pico-8 play session: hold → + tap 🅾

[t = 6 s] hold → ~6s, tap 🅾 ~10×
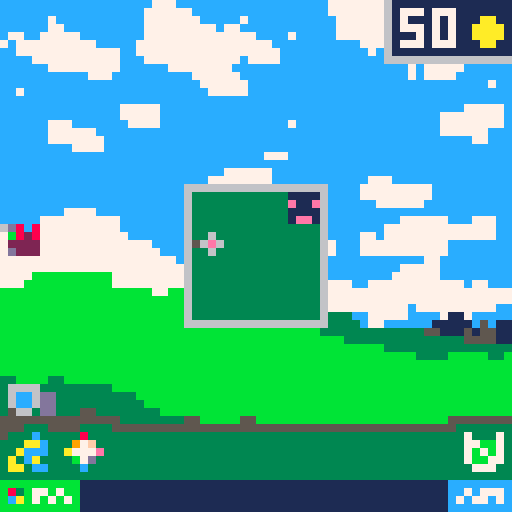

pico-8 cartridge
version 16
__lua__
--lowrezjam
--by darenn keller

--game
tile_size = 4
g_pixel_size = 64
g_row_tiles_count = 64 / tile_size 

deltatime = 1/30 -- because we're running at 30 fps


g_in_menu = false;

g_player = nil
g_spawner = nil
g_tobro_window = nil
g_money = 50

g_bullets = {}
g_enemies = {}
g_spawn_zones = {}


-- 2d matrix containing buildings
g_map_buildings = {}
  for x=0, g_row_tiles_count do
    g_map_buildings[x] = {}
    for y=0, g_row_tiles_count do
      g_map_buildings[x][y] = nil
    end
  end
  

function _init()
  -- make the game in 64x64
  poke(0x5f2c,3)
  
  g_player = create_player(6, 6)
  g_menu = create_menu()
  g_spawner = create_spawner()
  g_tobro_window = create_tobro_window({x=6,y=6},4,4)
  create_level(g_spawner)
end

function _update()
    update_menu(g_menu)
    if (g_in_menu) then return end
    update_buildings()
    update_player(g_player)
    update_bullets()
    update_collisions()
    update_enemies()
    update_spawner(g_spawner)
end


function update_bullets()
  -- make a copy to allow removal from g_bullets
  local copy = shallow_copy(g_bullets)
  for bullet in all(copy) do
    update_bullet(bullet)
  end
end

function update_enemies()
  -- make a copy to allow removal from g_bullets
  local copy = shallow_copy(g_enemies)
  for e in all(copy) do
    update_enemy(e)
  end
end

function update_buildings()
  for x=0, g_row_tiles_count do
    for y=0, g_row_tiles_count do
      local building = g_map_buildings[x][y]
      if building != nil then 
        update_building(building)
      end
    end
  end
end

function update_collisions()
  local copyb = shallow_copy(g_bullets)
  for bullet in all(copyb) do
    local copye = shallow_copy(g_enemies)
    for e in all(copye) do
      local destroyed = false;
      if (collide(bullet, e)) then
        del(g_enemies, e)
        g_money += 1
        destroyed = true;
      end
      if (not bullet.invicible and destroyed) then
        del(g_bullets, bullet)
      end
    end
  end
end

function _draw()
  cls()
  map(0, 0, 0, 0, 8, 8)
  draw_tobro_window(g_tobro_window)
  draw_player(g_player)
  draw_buildings()
  draw_spawn_zones()
  draw_bullets()
  draw_enemies()
  if (g_in_menu) then
    draw_menu(g_menu)
  end
  draw_ui()
end

function draw_bullets()
  for bullet in all(g_bullets) do
    draw_bullet(bullet)
  end
end

function draw_enemies()
  for e in all(g_enemies) do
    draw_enemy(e)
  end
end

function draw_spawn_zones()
  for e in all(g_spawn_zones) do
    draw_spawn_zone(e)
  end
end

function draw_buildings()
  for x=0, g_row_tiles_count do
    for y=0, g_row_tiles_count do
      local building = g_map_buildings[x][y]
      if (building != nil) then
        draw_building(building)
      end
    end
  end
end

--rendering
-- render the nth sprite top left quarter on the tile at (tile_x, tile_y)
function render_tiled_sprite(n, tile_x, tile_y, orientation, n_vertical)
  orientation = orientation or e_orientation.right
  n_vertical = n_vertical or n
  
  local take_horizontal = orientation == e_orientation.left or orientation == e_orientation.right
  local take_vertical = orientation == e_orientation.up or orientation == e_orientation.down
  
  local flipx = orientation == e_orientation.left
  local flipy = orientation == e_orientation.down
  
  if (take_vertical) then 
    n = n_vertical
  end
  
  spr(n, tile_x * tile_size, tile_y * tile_size, 0.5, 0.5, flipx, flipy)
end

-- render the nth sprite top left quarter on the pixel (x ,y)
function render_sprite(n, x, y)
  spr(n, x, y, 0.5, 0.5)
end

function get_pixel_pos(tile_x, tile_y)
  local pos = {x=-1, y=-1}
  pos.x = tile_x * tile_size
  pos.y = tile_y * tile_size
  return pos
end

e_orientation = {}
e_orientation.right = 0
e_orientation.down = 1
e_orientation.left = 2
e_orientation.up = 3

  
function orientation_to_direction(orientation)
  local direction = {x=0, y=0}
  if (orientation == e_orientation.right) then
    direction.x = 1
  elseif (orientation == e_orientation.left) then
    direction.x = -1
  elseif (orientation == e_orientation.up) then
    direction.y = -1
  elseif (orientation == e_orientation.down) then
    direction.y = 1
  end
  return direction
end


--player
function update_player(_player)
  
  -- activate
  if (btnp(4)) then
    building = g_map_buildings[_player.pos.x][_player.pos.y]
    if (building != nil) then
      building.activate(building)
    end
  end
  
  -- move
  local new_position = {}
  new_position.x = _player.pos.x
  new_position.y = _player.pos.y
  if (btnp(0)) then
    new_position.x -= 1
  elseif (btnp(1)) then
    new_position.x += 1
  elseif (btnp(2)) then
    new_position.y -= 1
  elseif (btnp(3)) then
    new_position.y += 1
  end
  if (is_walkable(new_position)) then
    _player.pos = new_position
  end
end

function draw_player(_player)
  render_tiled_sprite(_player.sprite_id, _player.pos.x, _player.pos.y)
end


function create_player(x, y)
  _player = {}
    _player.pos = {}
    _player.pos.x = x -- x and y are tile positions
    _player.pos.y = y
    _player.sprite_id = 1
  return _player
end

--collision
walkable_tile = 2

-- x and y are tile positions
function is_walkable(x, y)
  return mget(x / 2, y / 2) == walkable_tile
end

function is_walkable(position)
  --return mget(position.x / 2, position.y / 2) == walkable_tile
  local pos = {x = position.x / 2, y = position.y /2}
  return is_in_tobro_window(g_tobro_window, position)
end

function collide(obj, other)
    if
        other.pos.x+other.hitbox.x+other.hitbox.w > obj.pos.x+obj.hitbox.x and 
        other.pos.y+other.hitbox.y+other.hitbox.h > obj.pos.y+obj.hitbox.y and
        other.pos.x+other.hitbox.x < obj.pos.x+obj.hitbox.x+obj.hitbox.w and
        other.pos.y+other.hitbox.y < obj.pos.y+obj.hitbox.y+obj.hitbox.h 
    then
        return true
    end
end

--utils
-- converts anything to string, even nested tables
function tostring(any)
    if type(any)=="function" then 
        return "function" 
    end
    if any==nil then 
        return "nil" 
    end
    if type(any)=="string" then
        return any
    end
    if type(any)=="boolean" then
        if any then return "true" end
        return "false"
    end
    if type(any)=="table" then
        local str = "{ "
        for k,v in pairs(any) do
            str=str..tostring(k).."->"..tostring(v).." "
        end
        return str.."}"
    end
    if type(any)=="number" then
        return ""..any
    end
    return "unkown" -- should never show
end
  
function shallow_copy(orig)
    local orig_type = type(orig)
    local copy
    if orig_type == 'table' then
        copy = {}
        for orig_key, orig_value in pairs(orig) do
            copy[orig_key] = orig_value
        end
    else -- number, string, boolean, etc
        copy = orig
    end
    return copy
end



--bullet
function update_bullet(_bullet)
  if (time() - _bullet.last_update_time > 1 / _bullet.speed) then
    _bullet.last_update_time = time()
    _bullet.pos.x += _bullet.direction.x
    _bullet.pos.y += _bullet.direction.y
  end
  
  if time() - _bullet.birth_time > _bullet.lifetime then
   del(g_bullets, _bullet)
  end
end

function draw_bullet(_bullet)
  render_sprite(_bullet.sprite_id, _bullet.pos.x, _bullet.pos.y)
end

function create_bullet(x, y, w, h, direction, speed, sprite_id, lifetime, invicible)
    local _bullet = {}
  _bullet.pos = {}
  _bullet.pos.x = x
  _bullet.pos.y = y
  _bullet.hitbox = {}
  _bullet.hitbox.x = 0 -- relative to pos
  _bullet.hitbox.y = 0
  _bullet.hitbox.w = w
  _bullet.hitbox.h = h
  _bullet.lifetime = lifetime
  _bullet.invicible = invicible
  _bullet.speed = speed -- pixels per second
  _bullet.direction = direction -- vector2
  _bullet.sprite_id = sprite_id
  _bullet.last_update_time = time()
  _bullet.birth_time = time()
  add(g_bullets, _bullet)
  return _bullet
end

function create_canon_bullet(x, y, direction)
  local speed = 15
  local hitbox_w = 1
  local hitbox_h = 1
  local sprite_id = 9
  create_bullet(x, y, hitbox_w, hitbox_h, direction, speed, sprite_id, 99, false)
end

function create_big_canon_bullet(x, y, direction)
  local speed = 15
  local hitbox_w = 4
  local hitbox_h = 4
  local sprite_id = 70
  create_bullet(x, y, hitbox_w, hitbox_h, direction, speed, sprite_id, 99, true)
end

function create_big_canon_bullet(x, y, direction)
  local speed = 15
  local hitbox_w = 4
  local hitbox_h = 4
  local sprite_id = 70
  create_bullet(x, y, hitbox_w, hitbox_h, direction, speed, sprite_id, 0.2, true)
end

--building
function create_building(tile_x, tile_y, orientation, _building_type_id)
  local building
  local build_info = g_buildings_info[_building_type_id]
  if (g_buildings_info[_building_type_id] != nil) then
    building = create_base_building(tile_x, tile_y, orientation, _building_type_id)
    building.horizontal_sprite_id = build_info.horizontal_sprite_id
    building.vertical_sprite_id = build_info.vertical_sprite_id
    building.hor_sprite_id_reload = build_info.hor_sprite_id_reload
    building.ver_sprite_id_reload =build_info.ver_sprite_id_reload
    building.cooldown = build_info.cooldown
    building.activate = build_info.activate
    building.price = build_info.price
  else
    print("error : no building of this type : " .. _building_type_id)
  end
  
  g_map_buildings[building.tile_pos.x][building.tile_pos.y] = building
  return building
end

building_type = {}
building_type.canon = 0
building_type.multiple_canon = 1
building_type.big_canon = 2

g_building_canon = {}
  g_building_canon.price = 5
  g_building_canon.horizontal_sprite_id = 2
  g_building_canon.vertical_sprite_id = 3
  g_building_canon.hor_sprite_id_reload = 10
  g_building_canon.ver_sprite_id_reload = 11
  g_building_canon.cooldown = 5 -- time in sec
  g_building_canon.activate = function (_building)
    if not _building.is_ready then return end
    on_activate(_building)
    local bullet_pos = get_pixel_pos(_building.tile_pos.x,_building.tile_pos.y)
    bullet_pos.x +=1
    bullet_pos.y +=1
    local direction = orientation_to_direction(_building.orientation)
    create_canon_bullet(bullet_pos.x, bullet_pos.y, direction)
  end
  
g_building_multiple_canon = {}
  g_building_multiple_canon.price = 20
  g_building_multiple_canon.horizontal_sprite_id = 6
  g_building_multiple_canon.vertical_sprite_id = 6
  g_building_multiple_canon.hor_sprite_id_reload = 12
  g_building_multiple_canon.ver_sprite_id_reload = 12
  g_building_multiple_canon.cooldown = 6 -- time in sec
  g_building_multiple_canon.activate = function (_building)
    if not _building.is_ready then return end
    on_activate(_building)
    -- create 4 bullets
    local bullet_pos = get_pixel_pos(_building.tile_pos.x,_building.tile_pos.y)
    bullet_pos.x +=1
    local direction = {x=0,y=-1}
    create_canon_bullet(bullet_pos.x, bullet_pos.y, direction)
    local bullet_pos = get_pixel_pos(_building.tile_pos.x,_building.tile_pos.y)
    bullet_pos.x +=2
    bullet_pos.y +=1
    local direction = {x=1,y=0}
    create_canon_bullet(bullet_pos.x, bullet_pos.y, direction)
    local bullet_pos = get_pixel_pos(_building.tile_pos.x,_building.tile_pos.y)
    bullet_pos.x +=1
    bullet_pos.y +=2
    local direction = {x=0,y=1}
    create_canon_bullet(bullet_pos.x, bullet_pos.y, direction)
    local bullet_pos = get_pixel_pos(_building.tile_pos.x,_building.tile_pos.y)
    bullet_pos.y +=1
    local direction = {x=-1,y=0}
    create_canon_bullet(bullet_pos.x, bullet_pos.y, direction)
  end
  
g_building_big_canon = {}
  g_building_big_canon.price = 50
  g_building_big_canon.horizontal_sprite_id = 4
  g_building_big_canon.vertical_sprite_id = 5
  g_building_big_canon.hor_sprite_id_reload = 13
  g_building_big_canon.ver_sprite_id_reload = 14
  g_building_big_canon.cooldown = 15 -- time in sec
  g_building_big_canon.activate = function (_building)
    if not _building.is_ready then return end
    on_activate(_building)
    local bullet_pos = get_pixel_pos(_building.tile_pos.x,_building.tile_pos.y)
    local direction = orientation_to_direction(_building.orientation)
    create_big_canon_bullet(bullet_pos.x, bullet_pos.y, direction)
  end
  
g_buildings_info = {}
g_buildings_info[building_type.canon] = g_building_canon
g_buildings_info[building_type.multiple_canon] = g_building_multiple_canon
g_buildings_info[building_type.big_canon] = g_building_big_canon

-- all building are based on this, 
-- call this at start of each create building functions
function create_base_building(tile_x, tile_y, orientation, _building_type_id)
  local building = {}
    building.type = _building_type_id
    building.tile_pos = {}
      building.tile_pos.x = tile_x
      building.tile_pos.y = tile_y
    building.orientation = orientation
    building.is_ready = true
    building.reload_timer = 0
  return building
end

-- to call on activate functions
function on_activate(building)
  building.is_ready = false
  building.reload_timer = building.cooldown
end





function update_building(building)
  if not building.is_ready then
    building.reload_timer -= deltatime
  end
  if building.reload_timer <= 0 then
    building.is_ready = true
  end
end

function is_buildable(tile_position)
    local is_walkable = is_walkable(tile_position)
    local is_empty = g_map_buildings[tile_position.x][tile_position.y] == nil
    return is_walkable and is_empty
end

function draw_building(building)
  if building.is_ready then
    render_tiled_sprite(building.horizontal_sprite_id, building.tile_pos.x, 
    building.tile_pos.y, building.orientation, building.vertical_sprite_id)
  else
    render_tiled_sprite(building.hor_sprite_id_reload, building.tile_pos.x, 
    building.tile_pos.y, building.orientation, building.ver_sprite_id_reload)
  end
end

--menu
function create_menu()
  local menu = {}
    menu.item_selected_index = 0
    menu.items = {-1, building_type.canon,building_type.multiple_canon, building_type.big_canon}
    menu.highlighted_color = 12
    menu.highlighted_bad_color = 8
    menu.window_color = 1
    menu.between_icon_pixels = 2
    menu.top_bot_icon_pixels = 2
    menu.width_for_money = 15
    menu.window_height = #menu.items*tile_size + (#menu.items+1)*menu.between_icon_pixels
    menu.window_width = menu.top_bot_icon_pixels*2 + tile_size + menu.width_for_money
    menu.state = menu_states.building_selection
    menu.building_tile_pos = {x=6, y=6}
    menu.building_orientation = e_orientation.right
    return menu
end
  
function get_menu_selected_id(menu)
  return menu.items[menu.item_selected_index + 1]
end

function can_buy_selected_building(menu)
  if (get_menu_selected_id(menu) == -1) then return true end
  return g_buildings_info[get_menu_selected_id(menu)].price <= g_money
end
    
menu_states = {}
menu_states.building_selection = 1;
menu_states.building_location = 2;
menu_states.building_orientation = 3;



function update_menu(menu)
  if (btnp(5)) then
    on_menu_pressed(menu)
  end
  if (not g_in_menu) then return end
  if (btnp(4)) then
    on_activate_pressed(menu)  
  elseif (btnp(0)) then
    on_left_arrow_pressed(menu)
  elseif (btnp(1)) then
    on_right_arrow_pressed(menu)
  elseif (btnp(2)) then
    on_up_arrow_pressed(menu)
  elseif (btnp(3)) then
    on_down_arrow_pressed(menu)
  end
end

-- menu button is 5
-- activate button is 4

function on_activate_pressed(menu)
  if (is_in_selection(menu))then
    menu.state = menu_states.building_location
  elseif (is_in_location(menu)) then
    -- if we selected destroy
    if get_menu_selected_id(menu) == -1 then
      local building = g_map_buildings[menu.building_tile_pos.x][menu.building_tile_pos.y]
      if building != nil then 
        g_map_buildings[menu.building_tile_pos.x][menu.building_tile_pos.y] = nil
      end
    elseif (is_buildable(menu.building_tile_pos)) then
      menu.state = menu_states.building_orientation
    else
      //todo play error
    end
    
  elseif (is_in_orientation(menu)) then
    menu.state = menu_states.building_selection
    g_in_menu = false
    build_building(menu)
  end
end

function on_menu_pressed(menu)
  if (is_in_selection(menu))then
    g_in_menu = not g_in_menu
  elseif (is_in_location(menu)) then
     menu.state = menu_states.building_selection
  elseif (is_in_orientation(menu)) then
    menu.state = menu_states.building_location
  end
end
  

function on_left_arrow_pressed(menu)
  if (is_in_location(menu)) then
    move_location_left(menu)
  elseif (is_in_orientation(menu)) then
    orientate_building_leftward(menu)
  end
end

function on_right_arrow_pressed(menu)
  if (is_in_location(menu)) then
    move_location_right(menu)
  elseif (is_in_orientation(menu)) then
    orientate_building_rightward(menu)
  end
end

function on_up_arrow_pressed(menu)
  if (is_in_selection(menu))then
    move_selection_up(menu)
  elseif (is_in_location(menu)) then
    move_location_up(menu)
  elseif (is_in_orientation(menu)) then
    orientate_building_upward(menu)
  end
end

function on_down_arrow_pressed(menu)
  if (is_in_selection(menu))then
    move_selection_down(menu)
  elseif (is_in_location(menu)) then
    move_location_down(menu)
  elseif (is_in_orientation(menu)) then
    orientate_building_downward(menu)
  end
end
  
function build_building(menu)
  local id = get_menu_selected_id(menu)
  g_money -= g_buildings_info[get_menu_selected_id(menu)].price
  create_building(menu.building_tile_pos.x, menu.building_tile_pos.y, menu.building_orientation, id)
end

function move_selection_up(menu)
  menu.item_selected_index -= 1
  if (menu.item_selected_index < 0) then 
    menu.item_selected_index = 0 
  end
end

function move_selection_down(menu)
  menu.item_selected_index += 1
    if (menu.item_selected_index >= #menu.items-1) then 
      menu.item_selected_index = #menu.items-1
    end
end
  
function move_location_left(menu)
  menu.building_tile_pos.x -=1 
end

function move_location_right(menu)
  menu.building_tile_pos.x +=1
end

function move_location_up(menu)
  menu.building_tile_pos.y -=1
end

function move_location_down(menu)
  menu.building_tile_pos.y +=1
end

function orientate_building_upward(menu)
  menu.building_orientation = e_orientation.up
end

function orientate_building_downward(menu)
  menu.building_orientation = e_orientation.down
end

function orientate_building_leftward(menu)
  menu.building_orientation = e_orientation.left
end

function orientate_building_rightward(menu)
  menu.building_orientation = e_orientation.right
end

function is_in_selection(menu)
  return menu.state == menu_states.building_selection 
end

function is_in_location(menu)
  return menu.state == menu_states.building_location
end

function is_in_orientation(menu)
  return menu.state == menu_states.building_orientation
end




function draw_menu(menu)
  if(is_in_selection(menu))then
    draw_selection_menu(menu)
  elseif(is_in_location(menu)) then
    draw_location_menu(menu)
  elseif(is_in_orientation(menu))then
    draw_orientation_menu(menu)
  end
end
  
function draw_selection_menu(menu)
  -- draw the window background
  rectfill(0, 0, menu.window_width, menu.window_height, 6)  
  rectfill(0, 0, menu.window_width - 1, menu.window_height - 1, menu.window_color)
 
    
  -- draw the highlighted building (the selected one)
  local pos_x = menu.top_bot_icon_pixels - 1
  local pos_y = menu.between_icon_pixels*(menu.item_selected_index+1) + tile_size*menu.item_selected_index - 1
  local col = menu.highlighted_color
  if (not can_buy_selected_building(menu)) then col = menu.highlighted_bad_color end
  rectfill(pos_x, pos_y, pos_x + tile_size + 1 + menu.width_for_money , pos_y + tile_size + 1, col)
  
  -- draw the building icons 
  local pos_x = menu.between_icon_pixels
  for i=0, #menu.items - 1 do
    local pos_y = menu.top_bot_icon_pixels*(i+1) + tile_size*i
    local sprite_id
    if i == 0 then sprite_id = 69
    else
      building_id = menu.items[i + 1]
      sprite_id  = g_buildings_info[building_id].horizontal_sprite_id
    end
    render_sprite(sprite_id, pos_x, pos_y)    
  end
  
  -- draw the money and del
  local pos_x = 5 + menu.between_icon_pixels
  for i=0, #menu.items - 1 do
    local pos_y = menu.top_bot_icon_pixels*(i+1) + tile_size*i
    local sprite_id
    if i != 0 then 
      local building_id = menu.items[i + 1]
      local price  = g_buildings_info[building_id].price
      draw_money({x= pos_x, y=pos_y}, price)
    else
      --print("del", pos_x, pos_y, 7)
    end  
  end
  
end

function draw_location_menu(menu)
  if (is_buildable(menu.building_tile_pos)) then
    render_tiled_sprite(65, menu.building_tile_pos.x, menu.building_tile_pos.y)
  else
    render_tiled_sprite(66, menu.building_tile_pos.x, menu.building_tile_pos.y)
  end
  if get_menu_selected_id(menu) == -1 then
    local building = g_map_buildings[menu.building_tile_pos.x][menu.building_tile_pos.y]
    if building != nil then 
      render_tiled_sprite(65, menu.building_tile_pos.x, menu.building_tile_pos.y)
    else
      render_tiled_sprite(66, menu.building_tile_pos.x, menu.building_tile_pos.y)
    end
  end
end

function draw_orientation_menu(menu)
  local building = g_buildings_info[get_menu_selected_id(menu)]
  render_tiled_sprite(65, menu.building_tile_pos.x, menu.building_tile_pos.y)
  render_tiled_sprite(building.horizontal_sprite_id, menu.building_tile_pos.x, menu.building_tile_pos.y, menu.building_orientation, building.vertical_sprite_id)
end

function draw_money(pos, amount)
  spr(68, pos.x + 9, pos.y + 1)
  if amount > 9 then print(amount, pos.x, pos.y, 7)
  else print(amount, pos.x + 2, pos.y, 7) end
end

--enemy
function instanciate_enemy(enemy_type, pos)
  local copy = shallow_copy(g_enemies_info[enemy_type])
  copy.pos = pos
  add(g_enemies, copy)
  return copy
end

function create_info_enemy(x, y, w, h, hp, speed, right_sprite_id, up_sprite_id)
  local enemy = {}
  enemy.pos = {}
  enemy.pos.x = x
  enemy.pos.y = y
  enemy.hitbox = {}
  enemy.hitbox.x = 0 -- relative to pos
  enemy.hitbox.y = 0
  enemy.hitbox.w = w
  enemy.hitbox.h = h
  enemy.direction = {x = 0, y = 0}
  enemy.hp = hp
  enemy.speed = speed -- pixels per second
  enemy.right_sprite_id = right_sprite_id
  enemy.up_sprite_id = up_sprite_id
  enemy.last_update_time = time()
  return enemy
end

g_enemy_type = {}
g_enemy_type.basic = 1

g_enemies_info = {}
g_enemies_info[g_enemy_type.basic] = create_info_enemy(0, 0, 4, 4, 1, 0.5, 8, 8)


function update_enemy(enemy)
  if (enemy.pos.x - 28 > 0) then
    enemy.direction.x = -1
  elseif (enemy.pos.x - 28 < 0) then
    enemy.direction.x = 1
  else
    enemy.direction.x = 0
  end
  
  if (enemy.pos.y - 28 > 0) then
    enemy.direction.y = -1
  elseif (enemy.pos.y - 28< 0) then
    enemy.direction.y = 1
  else
    enemy.direction.y = 0
  end
    
  if (time() - enemy.last_update_time > 1 / enemy.speed) then
    enemy.last_update_time = time()
    enemy.pos.x += enemy.direction.x
    enemy.pos.y += enemy.direction.y
  end
end

function draw_enemy(enemy)
  render_sprite(enemy.right_sprite_id, enemy.pos.x, enemy.pos.y)
end

--spawner
function create_level(spawner)
  
  -- before start
  
  create_building(6, 7, e_orientation.left, building_type.canon) 
  -- at start
  
  local s1 = {x=0* tile_size, y=7* tile_size};
  spawn_zone(2, s1, spawner)
  spawn_enemy(3, g_enemy_type.basic, s1, spawner)
  
  local s2 = {x=7 * tile_size, y=0* tile_size}
  spawn_zone(5, s2, spawner)
  spawn_enemy(6, g_enemy_type.basic, s2, spawner)
  spawn_enemy(9, g_enemy_type.basic, s1, spawner)
  spawn_enemy(10, g_enemy_type.basic, s2, spawner)
  spawn_enemy(14, g_enemy_type.basic, s1, spawner)
  
  local s3 = {x=15* tile_size, y=7* tile_size}
  spawn_zone(10, s3, spawner)
  spawn_enemy(17, g_enemy_type.basic, s3, spawner)
  spawn_enemy(20, g_enemy_type.basic, s1, spawner)
  spawn_enemy(20, g_enemy_type.basic, s2, spawner)
  spawn_enemy(24, g_enemy_type.basic, s3, spawner)
  spawn_enemy(26, g_enemy_type.basic, s2, spawner)
  
end

function create_spawner()
  local spawner = {}
  spawner.enemies_to_spawn = {}
  spawner.zone_to_spawn = {}
  spawner.last_update_time = time()
  spawner.step = 0 -- one step per second
  return spawner
end

function spawn_enemy(spawn_step, enemy_type, pos, spawner)
  if (spawner.enemies_to_spawn[spawn_step]) == nil then
    spawner.enemies_to_spawn[spawn_step] = {}
  end
  add(spawner.enemies_to_spawn[spawn_step], {enemy_type = enemy_type, pos = {x=pos.x,y=pos.y}})
end

function spawn_zone(spawn_step, pos, spawner)
  if (spawner.zone_to_spawn[spawn_step]) == nil then
    spawner.zone_to_spawn[spawn_step] = {}
  end
  add(spawner.zone_to_spawn[spawn_step], {pos = pos})
end
  


function update_spawner(spawner)
  
  -- spawn every seconds
  if (time() - spawner.last_update_time > 1) then
    -- spawn enemies
    local spawn_table = spawner.enemies_to_spawn[spawner.step]
    if (spawn_table != nil) then
      for spawn_enemy_info in all(spawn_table) do
        instanciate_enemy(spawn_enemy_info.enemy_type, spawn_enemy_info.pos)
      end
    end
    
    -- spawn zones
    local spawn_table = spawner.zone_to_spawn[spawner.step]
    if (spawn_table != nil) then
      for zone in all(spawn_table) do
        create_spawn_zone(zone.pos)
      end
    end
    
    spawner.step += 1
    spawner.last_update_time = time()
  end
  
end

--spawnzone
function create_spawn_zone(pos, sprite_id)
  sprite_id = sprite_id or 67
  local zone = {}
  zone.pos = pos
  zone.sprite_id = sprite_id
  add(g_spawn_zones, zone)
  return zone
end

function update_spawn_zone()
end

function draw_spawn_zone(zone)
  render_sprite(zone.sprite_id, zone.pos.x, zone.pos.y)
end

--tobrowindow
function create_tobro_window(tile_pos, tile_w, tile_h)
  tobro_window = {}
  tobro_window.tile_pos = tile_pos
  tobro_window.tile_w = tile_w
  tobro_window.tile_h = tile_h
  return tobro_window
end

function is_in_tobro_window(win, tile_pos)
  local p_poswh = {x=win.tile_pos.x+ win.tile_w, y=win.tile_pos.y + win.tile_h}
  if
      tile_pos.x >= win.tile_pos.x and tile_pos.x < p_poswh.x and
      tile_pos.y >= win.tile_pos.y and tile_pos.y < p_poswh.y
  then
      return true
  else
      return false
  end
end

function update_tobro_window()
end

function draw_tobro_window(win)
  local p_pos = get_pixel_pos(win.tile_pos.x, win.tile_pos.y)
  local p_poswh = get_pixel_pos(win.tile_pos.x+ win.tile_w, win.tile_pos.y + win.tile_h)
  rectfill(p_pos.x - 1, p_pos.y - 1, p_poswh.x, p_poswh.y, 6)
  rectfill(p_pos.x, p_pos.y, p_poswh.x - 1, p_poswh.y -1, 3)
end

--ui
function updateui()
end

function draw_ui()
  draw_price()
end


function draw_price()
  rectfill(48, 0, 64, 7, 6)
  rectfill(49, 0, 64, 6, 1)
  spr(68, 59, 2)
  if g_money > 9 then print(g_money, 50, 1, 7)
  else print(g_money, 52, 1, 7) end
  
end
__gfx__
000000001111000000000000050000000665000055550000656000000660000008080000e0000000000000000500000065600000066500005555000006600000
00000000e11e000006000000060000006ee500006ee600005e5000006ee60000082800000000000006000000060000005c5000006cc500006cc600006cc60000
00700700111100006e6500006e6000006ee500006ee60000656000006ee6000022222000000000006c6500006c600000656000006cc500006cc600006cc60000
000770001ee100000600000006000000066500000660000000000000066000000222000000000000060000000600000000000000066500000660000006600000
00077000000000000000000000000000000000000000000000000000000000000000000000000000000000000000000000000000000000000000000000000000
00700700000000000000000000000000000000000000000000000000000000000000000000000000000000000000000000000000000000000000000000000000
00000000000000000000000000000000000000000000000000000000000000000000000000000000000000000000000000000000000000000000000000000000
00000000000000000000000000000000000000000000000000000000000000000000000000000000000000000000000000000000000000000000000000000000
00000000000000000000000000000000000000000000000000000000000000000000000000000000000000000000000000000000000000000000000000000000
00000000000000000000000000000000000000000000000000000000000000000000000000000000000000000000000000000000000000000000000000000000
00000000000000000000000000000000000000000000000000000000000000000000000000000000000000000000000000000000000000000000000000000000
00000000000000000000000000000000000000000000000000000000000000000000000000000000000000000000000000000000000000000000000000000000
00000000000000000000000000000000000000000000000000000000000000000000000000000000000000000000000000000000000000000000000000000000
00000000000000000000000000000000000000000000000000000000000000000000000000000000000000000000000000000000000000000000000000000000
00000000000000000000000000000000000000000000000000000000000000000000000000000000000000000000000000000000000000000000000000000000
00000000000000000000000000000000000000000000000000000000000000000000000000000000000000000000000000000000000000000000000000000000
00000000000000000000000000000000000000000000000000000000000000000000000000000000000000000000000000000000000000000000000000000000
00000000000000000000000000000000000000000000000000000000000000000000000000000000000000000000000000000000000000000000000000000000
00000000000000000000000000000000000000000000000000000000000000000000000000000000000000000000000000000000000000000000000000000000
00000000000000000000000000000000000000000000000000000000000000000000000000000000000000000000000000000000000000000000000000000000
00000000000000000000000000000000000000000000000000000000000000000000000000000000000000000000000000000000000000000000000000000000
00000000000000000000000000000000000000000000000000000000000000000000000000000000000000000000000000000000000000000000000000000000
00000000000000000000000000000000000000000000000000000000000000000000000000000000000000000000000000000000000000000000000000000000
00000000000000000000000000000000000000000000000000000000000000000000000000000000000000000000000000000000000000000000000000000000
00000000000000000000000000000000000000000000000000000000000000000000000000000000000000000000000000000000000000000000000000000000
00000000000000000000000000000000000000000000000000000000000000000000000000000000000000000000000000000000000000000000000000000000
00000000000000000000000000000000000000000000000000000000000000000000000000000000000000000000000000000000000000000000000000000000
00000000000000000000000000000000000000000000000000000000000000000000000000000000000000000000000000000000000000000000000000000000
00000000000000000000000000000000000000000000000000000000000000000000000000000000000000000000000000000000000000000000000000000000
00000000000000000000000000000000000000000000000000000000000000000000000000000000000000000000000000000000000000000000000000000000
00000000000000000000000000000000000000000000000000000000000000000000000000000000000000000000000000000000000000000000000000000000
00000000000000000000000000000000000000000000000000000000000000000000000000000000000000000000000000000000000000000000000000000000
e0000000bbbb0000888800006d6c05700aa0000080080000eeee0000000000000000000000000000000000000000000000000000000000000000000000000000
00000000bbbb0000888800000bd6e576aaaa000008800000eeee0000000000000000000000000000000000000000000000000000000000000000000000000000
00000000bbbb00008888000008055570aaaa000008800000eeee0000000000000000000000000000000000000000000000000000000000000000000000000000
00000000bbbb0000888800000d8526070aa0000080080000eeee0000000000000000000000000000000000000000000000000000000000000000000000000000
000000000000000000000000765ebe0c000000000000000000000000000000000000000000000000000000000000000000000000000000000000000000000000
000000000000000000000000870b55c0000000000000000000000000000000000000000000000000000000000000000000000000000000000000000000000000
0000000000000000000000007d6b7ec0000000000000000000000000000000000000000000000000000000000000000000000000000000000000000000000000
000000000000000000000000060700c0000000000000000000000000000000000000000000000000000000000000000000000000000000000000000000000000
00000000000000000000000000000000000000000000000000000000000000000000000000000000000000000000000000000000000000000000000000000000
00000000000000000000000000000000000000000000000000000000000000000000000000000000000000000000000000000000000000000000000000000000
00000000000000000000000000000000000000000000000000000000000000000000000000000000000000000000000000000000000000000000000000000000
00000000000000000000000000000000000000000000000000000000000000000000000000000000000000000000000000000000000000000000000000000000
00000000000000000000000000000000000000000000000000000000000000000000000000000000000000000000000000000000000000000000000000000000
00000000000000000000000000000000000000000000000000000000000000000000000000000000000000000000000000000000000000000000000000000000
00000000000000000000000000000000000000000000000000000000000000000000000000000000000000000000000000000000000000000000000000000000
00000000000000000000000000000000000000000000000000000000000000000000000000000000000000000000000000000000000000000000000000000000
00000000000000000000000000000000000000000000000000000000000000000000000000000000000000000000000000000000000000000000000000000000
00000000000000000000000000000000000000000000000000000000000000000000000000000000000000000000000000000000000000000000000000000000
00000000000000000000000000000000000000000000000000000000000000000000000000000000000000000000000000000000000000000000000000000000
00000000000000000000000000000000000000000000000000000000000000000000000000000000000000000000000000000000000000000000000000000000
00000000000000000000000000000000000000000000000000000000000000000000000000000000000000000000000000000000000000000000000000000000
00000000000000000000000000000000000000000000000000000000000000000000000000000000000000000000000000000000000000000000000000000000
00000000000000000000000000000000000000000000000000000000000000000000000000000000000000000000000000000000000000000000000000000000
00000000000000000000000000000000000000000000000000000000000000000000000000000000000000000000000000000000000000000000000000000000
00000000000000000000000000000000000000000000000000000000000000000000000000000000000000000000000000000000000000000000000000000000
00000000000000000000000000000000000000000000000000000000000000000000000000000000000000000000000000000000000000000000000000000000
00000000000000000000000000000000000000000000000000000000000000000000000000000000000000000000000000000000000000000000000000000000
00000000000000000000000000000000000000000000000000000000000000000000000000000000000000000000000000000000000000000000000000000000
00000000000000000000000000000000000000000000000000000000000000000000000000000000000000000000000000000000000000000000000000000000
00000000000000000000000000000000000000000000000000000000000000000000000000000000000000000000000000000000000000000000000000000000
00000000000000000000000000000000000000000000000000000000000000000000000000000000000000000000000000000000000000000000000000000000
00000000000000000000000000000000000000000000000000000000000000000000000000000000000000000000000000000000000000000000000000000000
ccccccccccccccccccc777ccccccccccccccccccc777777777777777777777770000000000000000000000000000000000000000000000000000000000000000
cccccccccccccccccc777777ccccccccccccccccc777777777777777777777770000000000000000000000000000000000000000000000000000000000000000
cccccc7ccccccccccc7777777ccccc7ccccccccccc77777777777777777777770000000000000000000000000000000000000000000000000000000000000000
cccccc77cccccccccc777777777c77cccccccccccc777777777cccc7777777770000000000000000000000000000000000000000000000000000000000000000
c77cc77777cccccccc77777777777777cccc7ccccc77777777ccccc7777777770000000000000000000000000000000000000000000000000000000000000000
7c7777777777ccccc77777777777777777ccccccccccc7777ccc7777777777770000000000000000000000000000000000000000000000000000000000000000
cc7777777777777cc777777777777777777ccccccccccc7ccccc7777777777770000000000000000000000000000000000000000000000000000000000000000
cccc77777777777ccc777777777777c7777ccccccccccccccccc7777777777770000000000000000000000000000000000000000000000000000000000000000
cccccc777777777cccccc77777777cccccccccccccccccccccc7c77777cccccc0000000000000000000000000000000000000000000000000000000000000000
ccccccccccc777cccccccccc777777ccccccccccccccccccccc7c7777ccccccc0000000000000000000000000000000000000000000000000000000000000000
ccccccccccccccccccccccccc777777cccccccccccccccccccccccccccccc7cc0000000000000000000000000000000000000000000000000000000000000000
cc7ccccccccccccccccccccccc77777ccccccccccccccccccccccccccccccccc0000000000000000000000000000000000000000000000000000000000000000
cccccccccccccccccccccccccccccccccccccccccccccccccccccccccccccccc0000000000000000000000000000000000000000000000000000000000000000
ccccccccccccccc77777cccccccccccccccccccccccccccccccccccccc77777c0000000000000000000000000000000000000000000000000000000000000000
ccccccccccccccc77777ccccccccccccccccccccccccccccccccccc77777777c0000000000000000000000000000000000000000000000000000000000000000
cccccc777ccccccc7777cccccccccccccccc7cccccccccccccccccc77777777c0000000000000000000000000000000000000000000000000000000000000000
cccccc777777ccccccccccccccccccccccccccccccccccccccccccc777777ccc0000000000000000000000000000000000000000000000000000000000000000
cccccc7777777cccccccccccccccccccccccccccccccccccccccccccccc77ccc0000000000000000000000000000000000000000000000000000000000000000
ccccccccc7777ccccccccccccccccccccccccccccccccccccccccccccccccccc0000000000000000000000000000000000000000000000000000000000000000
ccccccccccccccccccccccccccccccccc777cccccccccccccccccccccccccccc0000000000000000000000000000000000000000000000000000000000000000
cccccccccccccccccccccccccccccccccccccccccccccccccccccccccccccccc0000000000000000000000000000000000000000000000000000000000000000
cccccccccccccccccccccccccccc777777cccccccccccccccccccccccccccccc0000000000000000000000000000000000000000000000000000000000000000
cccccccccccccccccccccccccc77777777cccccccccccc777ccccccccccccccc0000000000000000000000000000000000000000000000000000000000000000
cccccccccccccccccccccccccc777777777777ccccccc777777777cccccccccc0000000000000000000000000000000000000000000000000000000000000000
cccccccccccccccccccccccccc777777c77777ccccccc777777777cccccccccc0000000000000000000000000000000000000000000000000000000000000000
cccccccccccccccccccccccccccc7777ccccccccccccccc777777ccccccccccc0000000000000000000000000000000000000000000000000000000000000000
cccccccc7777cccccccccccccccccccccccccccccccccccccccccccccccccccc0000000000000000000000000000000000000000000000000000000000000000
ccccc7777777777ccccccccccccccc77777ccccccccccccccc777777ccc777cc0000000000000000000000000000000000000000000000000000000000000000
777777777777777cccccccccccc77777777777777ccccccc77777777777777cc0000000000000000000000000000000000000000000000000000000000000000
7777777777777777ccccccccccc77777ccc777777cccc77c77777777777777cc0000000000000000000000000000000000000000000000000000000000000000
7777777777777777777cccccccccccccccc7777777ccc77777777777cccccccc0000000000000000000000000000000000000000000000000000000000000000
77777777777777777777cccccccccccccccc777777ccc77777777777cccccccc0000000000000000000000000000000000000000000000000000000000000000
7777777777777777777777ccccccccccccccccccccccccccccccc77ccccccccc0000000000000000000000000000000000000000000000000000000000000000
77777777777777777777777ccccccccccccccccccccccccccc77777ccccccccc0000000000000000000000000000000000000000000000000000000000000000
7777bbbbbbbbbb7777777777cccccccccccc777cccccccccc777777ccccccccc0000000000000000000000000000000000000000000000000000000000000000
777bbbbbbbbbbb7777777777ccccccccc77c77777777cc777777777777c77ccc0000000000000000000000000000000000000000000000000000000000000000
bbbbbbbbbbbbbbbbbbb77bbcccccccccc77777777777777777777777777777770000000000000000000000000000000000000000000000000000000000000000
bbbbbbbbbbbbbbbbbbbbbbbbbbbbccccc77777777777777777777777777777770000000000000000000000000000000000000000000000000000000000000000
bbbbbbbbbbbbbbbbbbbbbbbbbbbbb3333333777777777777777c7777777777cc0000000000000000000000000000000000000000000000000000000000000000
bbbbbbbbbbbbbbbbbbbbbbbbbbbbb333333333333333cc77777cccc7117ccccc0000000000000000000000000000000000000000000000000000000000000000
bbbbbbbbbbbbbbbbbbbbbbbbbbbbbbbbb333333333333c77cccccc11111c5c110000000000000000000000000000000000000000000000000000000000000000
bbbbbbbbbbbbbbbbbbbbbbbbbbbbbbbbbbbbbbbb3333333333333551115155110000000000000000000000000000000000000000000000000000000000000000
bbbbbbbbbbbbbbbbbbbbbbbbbbbbbbbbbbbbbbbbbbb3333333333333335555110000000000000000000000000000000000000000000000000000000000000000
bbbbbbbbbbbbbbbbbbbbbbbbbbbbbbbbbbbbbbbbbbbbbbbb33333333333333330000000000000000000000000000000000000000000000000000000000000000
bbbbbbbbbbbbbbbbbbbbbbbbbbbbbbbbbbbbbbbbbbbbbbbbbbbb3333bbbbb33b0000000000000000000000000000000000000000000000000000000000000000
bbbbbbbbbbbbbbbbbbbbbbbbbbbbbbbbbbbbbbbbbbbbbbbbbbbbbbbbbbbbbbbb0000000000000000000000000000000000000000000000000000000000000000
bbbbbbbbbbbbbbbbbbbbbbbbbbbbbbbbbbbbbbbbbbbbbbbbbbbbbbbbbbbbbbbb0000000000000000000000000000000000000000000000000000000000000000
33bbbb33bbbbbbbbbbbbbbbbbbbbbbbbbbbbbbbbbbbbbbbbbbbbbbbbbbbbbbbb0000000000000000000000000000000000000000000000000000000000000000
36666333333333bbbbbbbbbbbbbbbbbbbbbbbbbbbbbbbbbbbbbbbbbbbbbbbbbb0000000000000000000000000000000000000000000000000000000000000000
36cc6dd3333333333bbbbbbbbbbbbbbbbbbbbbbbbbbbbbbbbbbbbbbbbbbbbbbb0000000000000000000000000000000000000000000000000000000000000000
36cc6dd33333333333bbbbbbbbbbbbbbbbbbbbbbbbbbbbbbbbbbbbbbbbbbbbbb0000000000000000000000000000000000000000000000000000000000000000
35663dd3335533333333bbbbbbbbbbbbbbbbbbbbbbbbbbbbbbbbbbbbbbbbbbbb0000000000000000000000000000000000000000000000000000000000000000
5555555555555553333333355bbbbb55bbbbbbbbbbbbbbbbbbbbbbbb555555550000000000000000000000000000000000000000000000000000000000000000
55533355553333555555555555555555555555555555555555555555533333330000000000000000000000000000000000000000000000000000000000000000
5333c333338333333333333333333333333333333333333333333333337333730000000000000000000000000000000000000000000000000000000000000000
333aac33397f333333333333333333333333333333333333333333333377bb730000000000000000000000000000000000000000000000000000000000000000
33accc33a777e3333333333333333333333333333333333333333333337b7b730000000000000000000000000000000000000000000000000000000000000000
3a3ca3333b7d33333333333333333333333333333333333333333333337bb7730000000000000000000000000000000000000000000000000000000000000000
3aa3cc3333c333333333333333333333333333333333333333333333333777330000000000000000000000000000000000000000000000000000000000000000
33333333333333333333333333333333333333333333333333333333333333330000000000000000000000000000000000000000000000000000000000000000
bbbbbbbbbb1111111111111111111111111111111111111111111111cccccccc0000000000000000000000000000000000000000000000000000000000000000
b83b77b7bb1111111111111111111111111111111111111111111111cc7c777c0000000000000000000000000000000000000000000000000000000000000000
bcab7b7b7b1111111111111111111111111111111111111111111111c7c77c7c0000000000000000000000000000000000000000000000000000000000000000
bbbbbbbbbb1111111111111111111111111111111111111111111111cccccccc0000000000000000000000000000000000000000000000000000000000000000
__gff__
0000000000000000000000010000000000000000000000000000000000000000000000000000000000000000000000000000000000000000000000000000000000000000000000000000000000000000000000000000000000000000000000000000000000000000000000000000000000000000000000000000000000000000
0000000000000000000000000000000000000000000000000000000000000000000000000000000000000000000000000000000000000000000000000000000000000000000000000000000000000000000000000000000000000000000000000000000000000000000000000000000000000000000000000000000000000000
__map__
8081828384858687000000000000000000000000000000000000000000000000000000000000000000000000000000000000000000000000000000000000000000000000000000000000000000000000000000000000000000000000000000000000000000000000000000000000000000000000000000000000000000000000
9091929394959697000000000000000000000000000000000000000000000000000000000000000000000000000000000000000000000000000000000000000000000000000000000000000000000000000000000000000000000000000000000000000000000000000000000000000000000000000000000000000000000000
a0a1a2a3a4a5a6a7000000000000000000000000000000000000000000000000000000000000000000000000000000000000000000000000000000000000000000000000000000000000000000000000000000000000000000000000000000000000000000000000000000000000000000000000000000000000000000000000
b0b1b2b3b4b5b6b7000000000000000000000000000000000000000000000000000000000000000000000000000000000000000000000000000000000000000000000000000000000000000000000000000000000000000000000000000000000000000000000000000000000000000000000000000000000000000000000000
c0c1c2c3c4c5c6c7000000000000000000000000000000000000000000000000000000000000000000000000000000000000000000000000000000000000000000000000000000000000000000000000000000000000000000000000000000000000000000000000000000000000000000000000000000000000000000000000
d0d1d2d3d4d5d6d7000000000000000000000000000000000000000000000000000000000000000000000000000000000000000000000000000000000000000000000000000000000000000000000000000000000000000000000000000000000000000000000000000000000000000000000000000000000000000000000000
e0e1e2e3e4e5e6e7000000000000000000000000000000000000000000000000000000000000000000000000000000000000000000000000000000000000000000000000000000000000000000000000000000000000000000000000000000000000000000000000000000000000000000000000000000000000000000000000
f0f1f2f3f4f5f6f7000000000000000000000000000000000000000000000000000000000000000000000000000000000000000000000000000000000000000000000000000000000000000000000000000000000000000000000000000000000000000000000000000000000000000000000000000000000000000000000000
